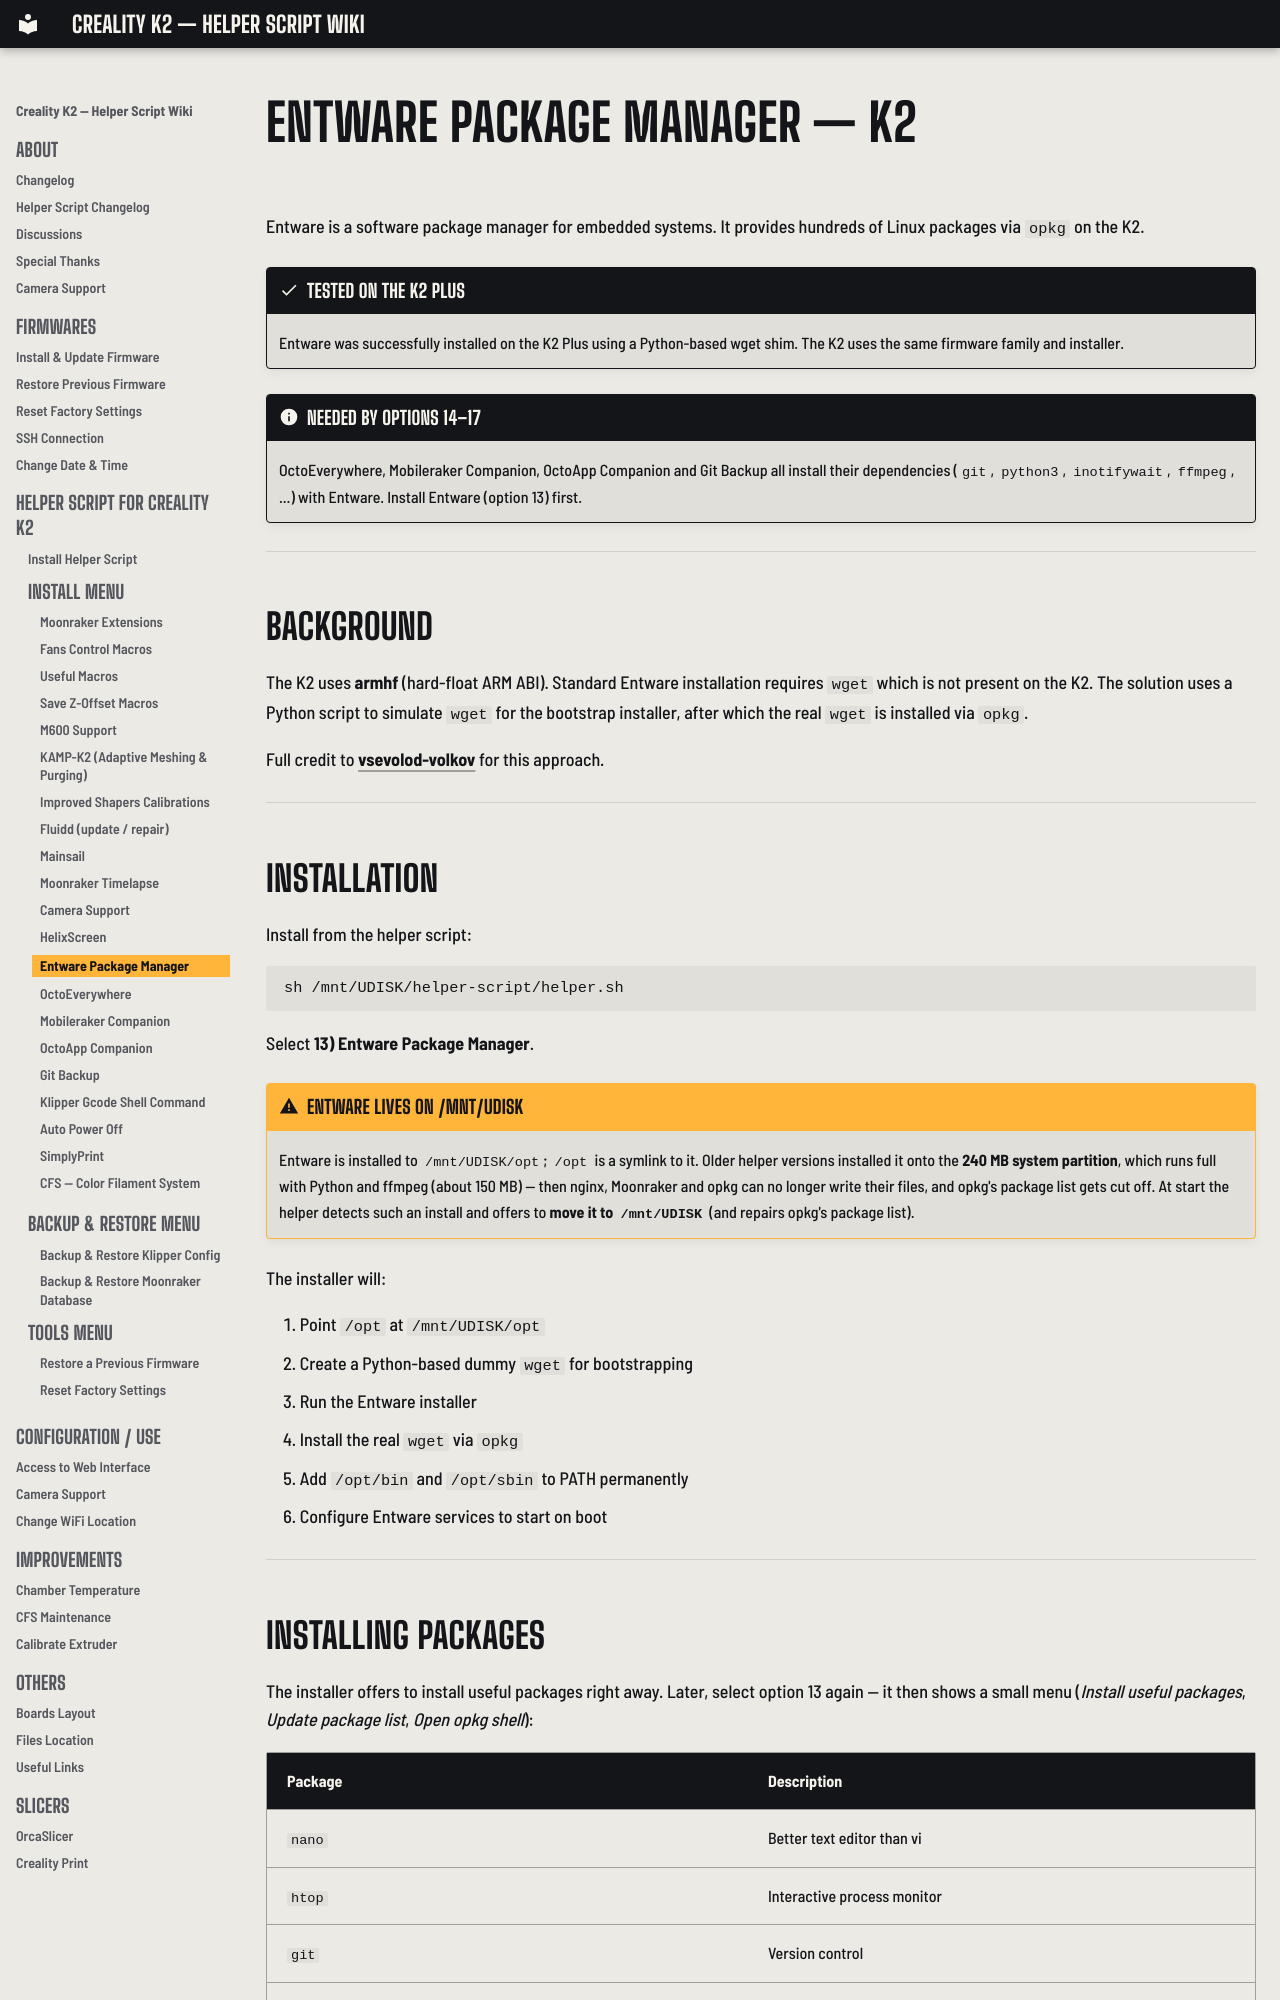

repository: bbraeu/Creality-Helper-Script-Wiki-K2 · page: helper-script/entware-k2/index.html · generator: mkdocs

# Entware Package Manager — K2

Entware is a software package manager for embedded systems. It provides hundreds of Linux packages via `opkg` on the K2.

!!! success "Tested on the K2 Plus"
    Entware was successfully installed on the K2 Plus using a Python-based wget shim. The K2 uses the same firmware family and installer.

!!! note "Needed by options 14–17"
    OctoEverywhere, Mobileraker Companion, OctoApp Companion and Git Backup all install their dependencies (`git`, `python3`, `inotifywait`, `ffmpeg`, ...) with Entware. Install Entware (option 13) first.

---

## Background

The K2 uses **armhf** (hard-float ARM ABI). Standard Entware installation requires `wget` which is not present on the K2. The solution uses a Python script to simulate `wget` for the bootstrap installer, after which the real `wget` is installed via `opkg`.

Full credit to [vsevolod-volkov](https://github.com/vsevolod-volkov/K2Plus-entware) for this approach.

---

## Installation

Install from the helper script:

```sh
sh /mnt/UDISK/helper-script/helper.sh
```

Select **13) Entware Package Manager**.

!!! warning "Entware lives on /mnt/UDISK"
    Entware is installed to `/mnt/UDISK/opt`; `/opt` is a symlink to it. Older helper versions installed it onto the **240 MB system partition**, which runs full with Python and ffmpeg (about 150 MB) — then nginx, Moonraker and opkg can no longer write their files, and opkg's package list gets cut off. At start the helper detects such an install and offers to **move it to `/mnt/UDISK`** (and repairs opkg's package list).

The installer will:

1. Point `/opt` at `/mnt/UDISK/opt`
2. Create a Python-based dummy `wget` for bootstrapping
3. Run the Entware installer
4. Install the real `wget` via `opkg`
5. Add `/opt/bin` and `/opt/sbin` to PATH permanently
6. Configure Entware services to start on boot

---
